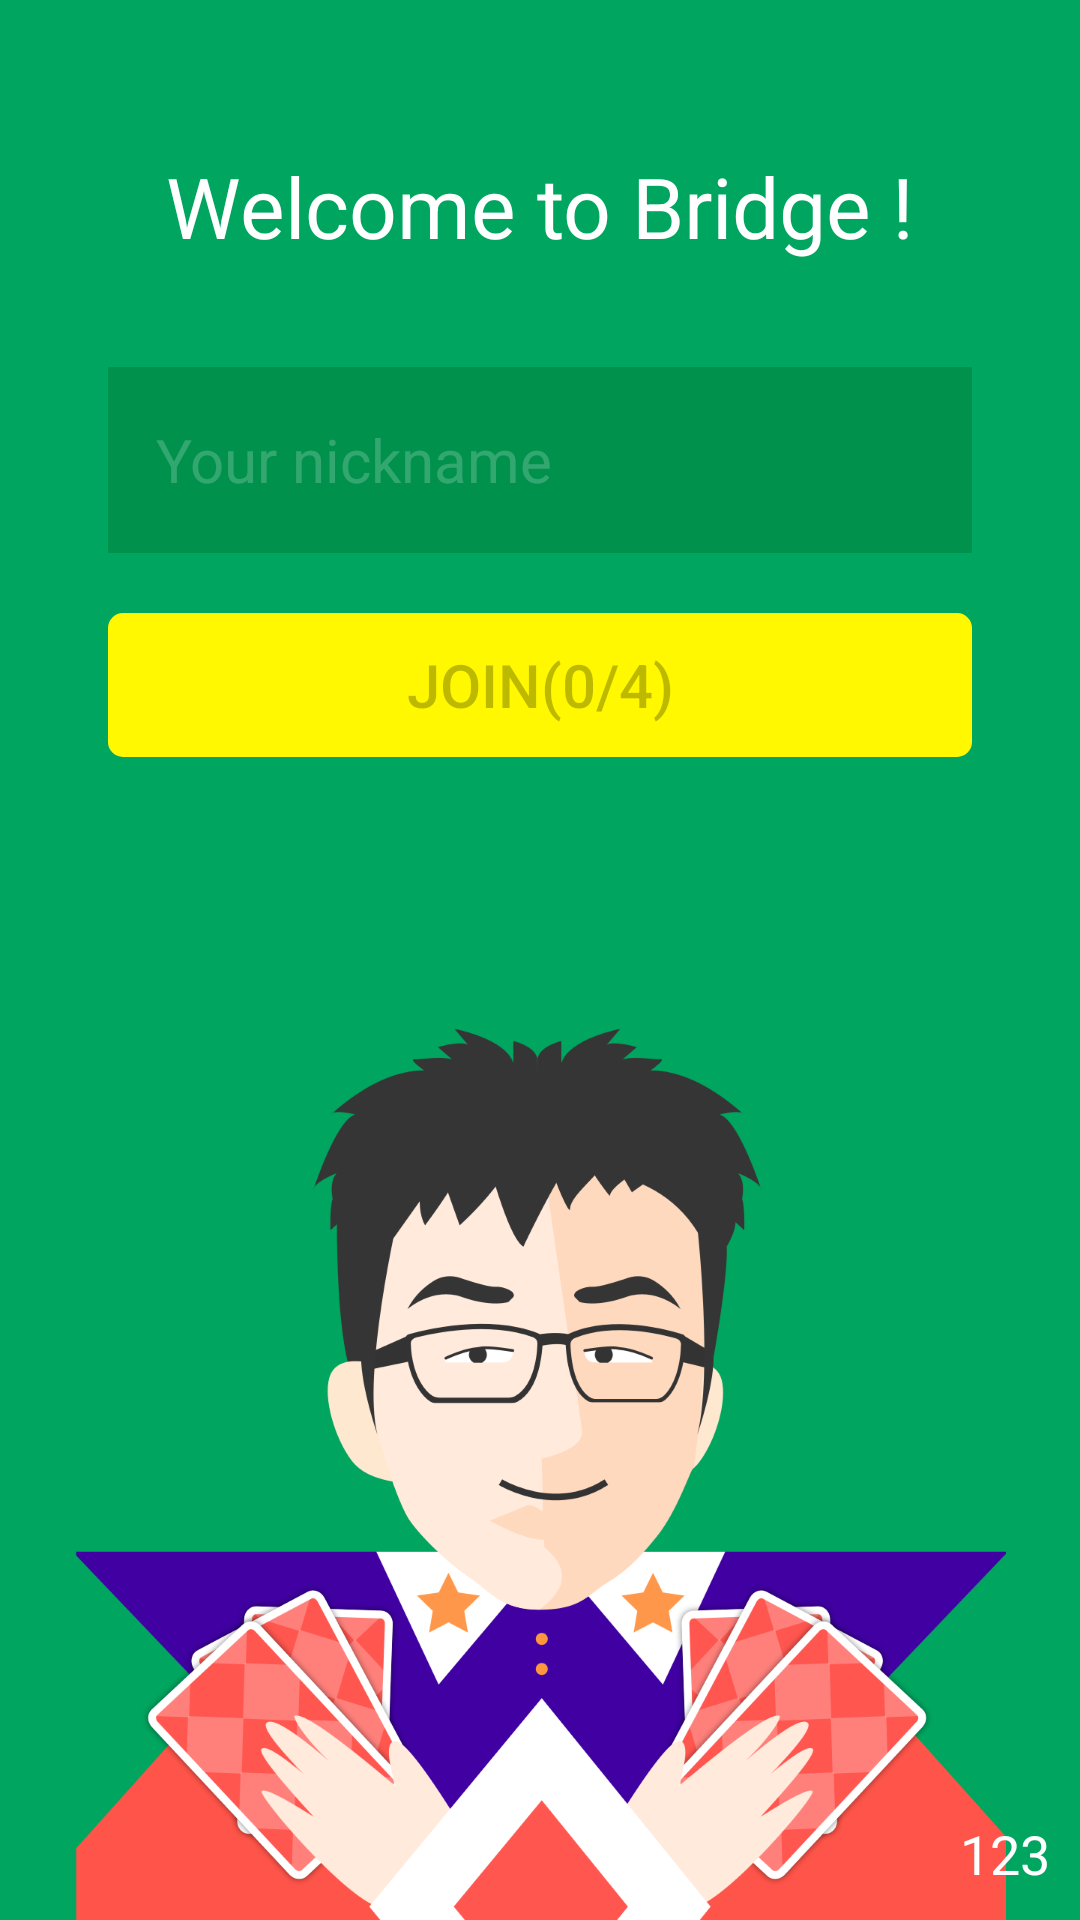

The Android layout XML behind this screen, and the referenced resources:
<!-- AndroidManifest.xml: application theme AppTheme.NoActionBar -->
<!-- res/layout/wait_view.xml -->
<?xml version="1.0" encoding="utf-8"?>
<android.support.constraint.ConstraintLayout
    xmlns:android="http://schemas.android.com/apk/res/android"
    xmlns:app="http://schemas.android.com/apk/res-auto"
    android:id="@+id/waitview"
    android:background="@color/colorBGGreen"
    android:layout_width="match_parent"
    android:layout_height="match_parent">

    <android.support.constraint.Guideline
        android:id="@+id/waitview0"
        android:layout_width="wrap_content"
        android:layout_height="wrap_content"
        android:orientation="vertical"
        app:layout_constraintGuide_percent="0.1"/>

    <android.support.constraint.Guideline
        android:id="@+id/waitview1"
        android:layout_width="wrap_content"
        android:layout_height="wrap_content"
        android:orientation="vertical"
        app:layout_constraintGuide_percent="0.9"/>

    <TextView
        android:id="@+id/waitState"
        android:layout_width="wrap_content"
        android:layout_height="wrap_content"
        android:text="Welcome to Bridge !"
        android:textColor="#FFFFFF"
        android:textSize="28sp"
        android:layout_marginTop="45dp"
        android:paddingTop="5dp"
        android:paddingBottom="5dp"
        android:paddingStart="30dp"
        android:paddingEnd="30dp"
        app:layout_constraintTop_toTopOf="parent"
        app:layout_constraintLeft_toRightOf="@id/waitview0"
        app:layout_constraintRight_toLeftOf="@id/waitview1"/>


    <EditText
        android:id="@+id/editText"
        android:layout_width="0dp"
        android:layout_height="62dp"
        android:layout_marginTop="30dp"
        android:textSize="20sp"
        android:padding="16dp"
        android:imeOptions="actionDone"
        android:textColor="#FFF"
        android:textColorHint="#33FFFFFF"
        android:hint="Your nickname"
        android:background="#00914D"
        app:layout_constraintTop_toBottomOf="@id/waitState"
        app:layout_constraintLeft_toRightOf="@id/waitview0"
        app:layout_constraintRight_toLeftOf="@id/waitview1"/>

    <Button
        android:id="@+id/confirm"
        android:layout_height="48dp"
        android:layout_width="0dp"
        android:layout_marginTop="20dp"
        android:background="@drawable/confirm_border"
        android:text="Join(0/4)"
        android:textSize="20sp"
        android:enabled="false"
        app:layout_constraintTop_toBottomOf="@id/editText"
        app:layout_constraintLeft_toRightOf="@id/waitview0"
        app:layout_constraintRight_toLeftOf="@id/waitview1"/>

    <Button
        android:id="@+id/threemodebtn"
        android:layout_height="wrap_content"
        android:layout_width="wrap_content"
        android:layout_marginTop="25dp"
        android:textColor="#fff"
        android:visibility="invisible"
        android:background="#00000000"
        android:text="Three player mode(0/3)"
        android:textSize="17sp"
        android:enabled="false"
        app:layout_constraintTop_toBottomOf="@id/confirm"
        app:layout_constraintLeft_toRightOf="@id/waitview0"
        app:layout_constraintRight_toLeftOf="@id/waitview1"/>

    <ImageView
        android:layout_width="0dp"
        android:layout_height="wrap_content"
        android:src="@mipmap/ying"
        app:layout_constraintBottom_toBottomOf="@id/waitview"
        app:layout_constraintLeft_toLeftOf="@id/waitview"
        app:layout_constraintRight_toRightOf="@id/waitview"/>

    <TextView
        android:id="@+id/versionView"
        android:layout_width="wrap_content"
        android:layout_height="wrap_content"
        android:text="123"
        android:textColor="#FFF"
        android:textAlignment="textEnd"
        android:textSize="18sp"
        android:layout_marginEnd="10dp"
        android:layout_marginBottom="10dp"
        app:layout_constraintBottom_toBottomOf="@+id/waitview"
        app:layout_constraintRight_toRightOf="@+id/waitview"/>

</android.support.constraint.ConstraintLayout>
<!-- resources referenced by this layout -->
<resources>
  <color name="colorBGGreen">#00A55F</color>
  <!-- drawable confirm_border (drawable) -->
  <?xml version="1.0" encoding="utf-8"?>
  <shape
      xmlns:android="http://schemas.android.com/apk/res/android"
      android:shape="rectangle">
  
      <corners android:radius="5dp" />
      <solid android:color="#FFF800" />
  </shape>
  <!-- mipmap ying: png bitmap (mipmap-hdpi, 63347 bytes) -->
  <style name="AppTheme.NoActionBar" parent="AppTheme">
          <item name="windowNoTitle">true</item>
          <item name="windowActionBar">false</item>
          <item name="android:windowFullscreen">true</item>
      </style>
  <style name="AppTheme" parent="Theme.AppCompat.Light.DarkActionBar">
          
          <item name="colorPrimary">@color/colorPrimary</item>
          <item name="colorPrimaryDark">@color/colorPrimaryDark</item>
          <item name="colorAccent">@color/colorAccent</item>
      </style>
  <color name="colorPrimary">#009257</color>
  <color name="colorPrimaryDark">#009257</color>
  <color name="colorAccent">#009257</color>
</resources>
